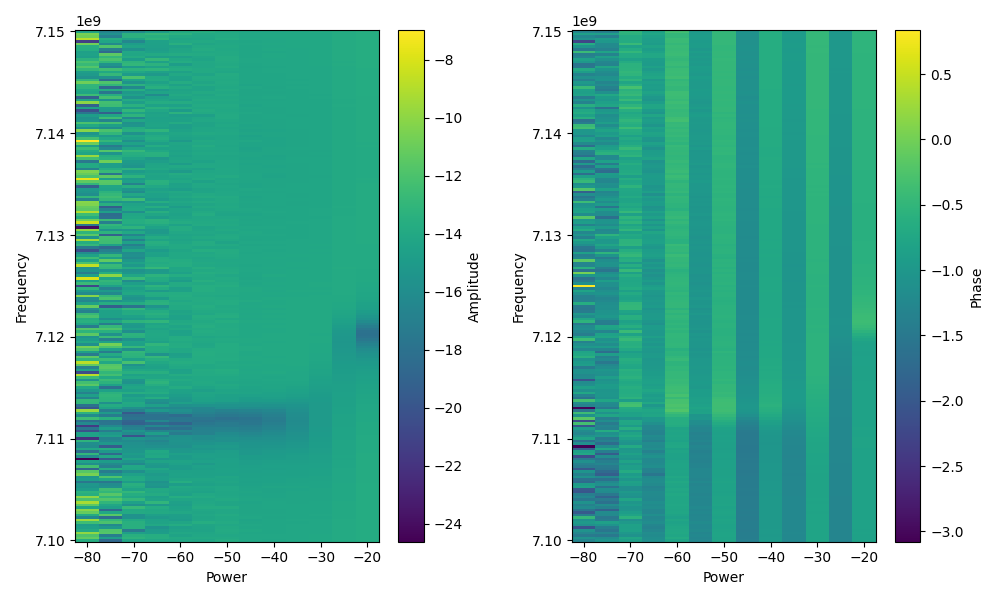

The data file committed next to this chart (first rows):
power, frequency, amplitude, phase, I, Q
-80.0, 7100000000, -13.67, -1.298, 0.05587, -0.1995
-80.0, 7100250000, -11.27, -1.07, 0.1313, -0.2397
-80.0, 7100500000, -11.94, -1.486, 0.02155, -0.2521
-80.0, 7100750000, -9.949, -1.265, 0.09586, -0.3033
-80.0, 7101000000, -13.98, -1.063, 0.09725, -0.1748
-80.0, 7101250000, -14.67, -2.061, -0.08701, -0.1629
-80.0, 7101500000, -14.9, -1.115, 0.07921, -0.1615
-80.0, 7101750000, -12.5, -0.9607, 0.1359, -0.1944
-80.0, 7102000000, -9.632, -1.099, 0.1499, -0.2939
-80.0, 7102250000, -16.36, -0.4643, 0.136, -0.06812
-80.0, 7102500000, -13.81, -1.441, 0.02635, -0.2023
-80.0, 7102750000, -11.16, -1.98, -0.11, -0.254
-80.0, 7103000000, -10.1, -1.57, 0.0003528, -0.3127
-80.0, 7103250000, -14.27, -1.201, 0.06996, -0.1804
-80.0, 7103500000, -11.44, -1.362, 0.05548, -0.2622
-80.0, 7103750000, -9.268, -1.099, 0.1563, -0.3065
-80.0, 7104000000, -12.06, -1.531, 0.009974, -0.2492
-80.0, 7104250000, -10.01, -1.26, 0.09652, -0.3009
-80.0, 7104500000, -13.57, -1.412, 0.03325, -0.2071
-80.0, 7104750000, -13.27, -2.031, -0.09634, -0.1944
-80.0, 7105000000, -14.9, -2.005, -0.07562, -0.1632
-80.0, 7105250000, -15.53, -0.853, 0.1101, -0.1261
-80.0, 7105500000, -15.31, -0.9244, 0.1034, -0.137
-80.0, 7105750000, -17.61, -1.723, -0.01995, -0.1302
-80.0, 7106000000, -14.84, -1.625, -0.009832, -0.1808
-80.0, 7106250000, -15.19, -1.098, 0.07929, -0.1549
-80.0, 7106500000, -10.63, -1.381, 0.05549, -0.2889
-80.0, 7106750000, -11.65, -1.061, 0.1277, -0.2281
-80.0, 7107000000, -18.88, -2.009, -0.04826, -0.103
-80.0, 7107250000, -12.3, -1.471, 0.02424, -0.2415
-80.0, 7107500000, -15.95, -1.347, 0.03542, -0.1554
-80.0, 7107750000, -14.49, -1.122, 0.08179, -0.17
-80.0, 7108000000, -24.62, -1.473, 0.005722, -0.05847
-80.0, 7108250000, -16.19, -2.178, -0.0885, -0.1273
-80.0, 7108500000, -13, -0.741, 0.1652, -0.1511
-80.0, 7108750000, -18.34, -0.8502, 0.07991, -0.09099
-80.0, 7109000000, -14.08, -1.864, -0.05713, -0.1892
-80.0, 7109250000, -16.18, -3.079, -0.155, -0.009647
-80.0, 7109500000, -15.94, -1.14, 0.0666, -0.1449
-80.0, 7109750000, -13.25, -1.62, -0.0107, -0.2172
-80.0, 7110000000, -22.08, -0.8082, 0.05436, -0.05689
-80.0, 7110250000, -14.54, -1.073, 0.08963, -0.1647
-80.0, 7110500000, -14.5, -1.288, 0.05265, -0.1808
-80.0, 7110750000, -20.19, -1.196, 0.0358, -0.09099
-80.0, 7111000000, -17.73, -0.913, 0.07941, -0.1028
-80.0, 7111250000, -21.54, -2.009, -0.03555, -0.07585
-80.0, 7111500000, -16.27, -0.3291, 0.1454, -0.04964
-80.0, 7111750000, -18.18, -2.165, -0.06909, -0.1022
-80.0, 7112000000, -12.55, -0.187, 0.2318, -0.04384
-80.0, 7112250000, -16.21, -1.09, 0.07158, -0.1371
-80.0, 7112500000, -13.34, -0.3959, 0.1987, -0.08306
-80.0, 7112750000, -9.717, -1.543, 0.008962, -0.3266
-80.0, 7113000000, -19.81, -3.033, -0.1017, -0.0111
-80.0, 7113250000, -18.02, -1.364, 0.02574, -0.1229
-80.0, 7113500000, -13.04, -1.174, 0.08601, -0.2055
-80.0, 7113750000, -12.88, -0.3501, 0.2132, -0.07783
-80.0, 7114000000, -16.76, -1.568, 0.0004252, -0.1451
-80.0, 7114250000, -14.72, -1.318, 0.04587, -0.1778
-80.0, 7114500000, -16.89, -0.7469, 0.105, -0.09721
-80.0, 7114750000, -15.19, -1.109, 0.07743, -0.1557
... 2,553 more rows
